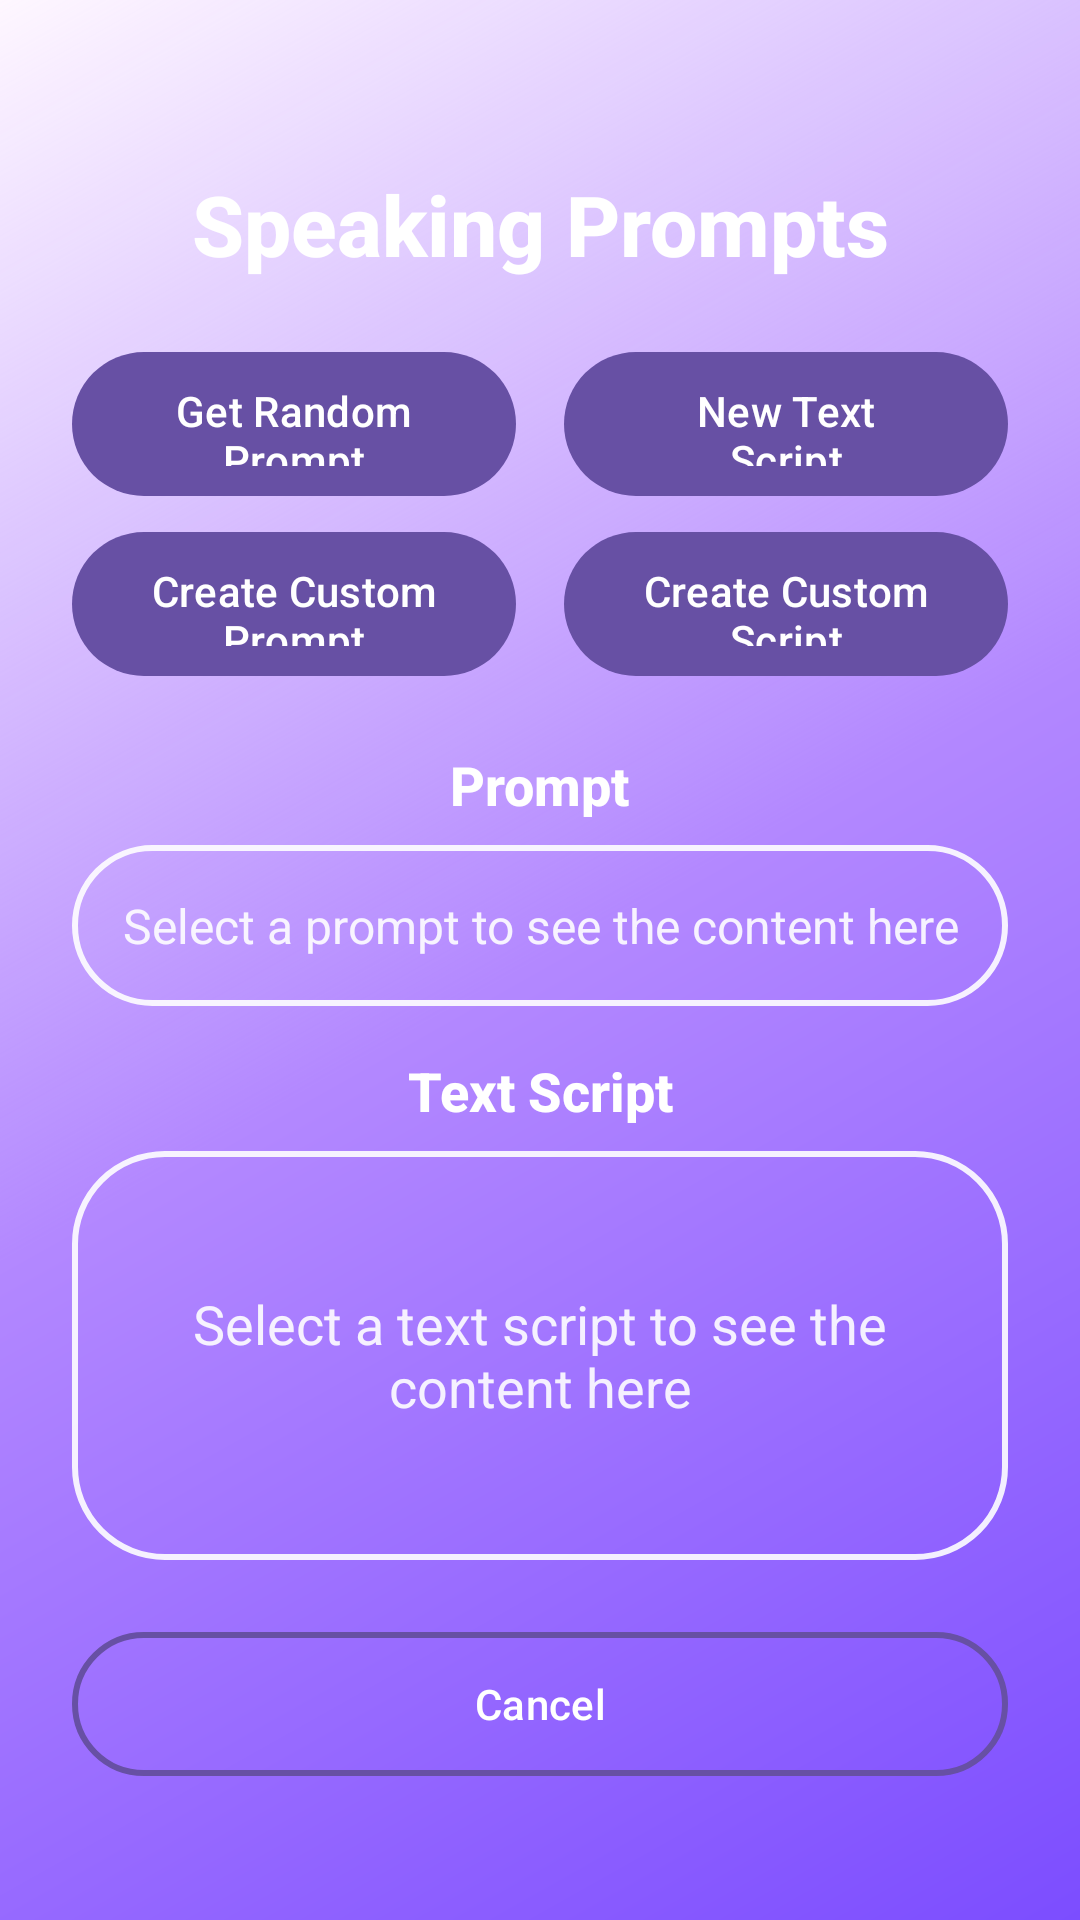

Reconstruct the res/layout file that produces this screen, plus the resources it refers to.
<!-- AndroidManifest.xml: application theme Theme.SpeakEasy -->
<!-- res/layout/activity_prompt.xml -->
<?xml version="1.0" encoding="utf-8"?>
<androidx.constraintlayout.widget.ConstraintLayout
    xmlns:android="http://schemas.android.com/apk/res/android"
    xmlns:app="http://schemas.android.com/apk/res-auto"
    android:layout_width="match_parent"
    android:layout_height="match_parent"
    android:background="@drawable/gradient_background"
    android:padding="24dp">

    
    <TextView
        android:id="@+id/tvTitle"
        android:layout_width="wrap_content"
        android:layout_height="wrap_content"
        android:layout_marginTop="32dp"
        android:text="Speaking Prompts"
        android:textColor="@color/white"
        android:textSize="28sp"
        android:textStyle="bold"
        android:fontFamily="sans-serif-medium"
        app:layout_constraintTop_toTopOf="parent"
        app:layout_constraintStart_toStartOf="parent"
        app:layout_constraintEnd_toEndOf="parent" />

    
    <Button
        android:id="@+id/btnRandomPrompt"
        android:layout_width="0dp"
        android:layout_height="48dp"
        android:layout_marginTop="24dp"
        android:layout_marginEnd="8dp"
        android:text="Get Random Prompt"
        android:textSize="14sp"
        android:fontFamily="sans-serif-medium"
        android:background="@drawable/rounded_button_white"
        android:textColor="@color/white"
        app:layout_constraintTop_toBottomOf="@id/tvTitle"
        app:layout_constraintStart_toStartOf="parent"
        app:layout_constraintEnd_toStartOf="@id/btnNewTextScript" />

    
    <Button
        android:id="@+id/btnNewTextScript"
        android:layout_width="0dp"
        android:layout_height="48dp"
        android:layout_marginStart="8dp"
        android:layout_marginTop="24dp"
        android:background="@drawable/rounded_button_white"
        android:fontFamily="sans-serif-medium"
        android:text="New Text Script"
        android:textColor="@color/white"
        android:textSize="14sp"
        app:layout_constraintEnd_toEndOf="parent"
        app:layout_constraintStart_toEndOf="@id/btnRandomPrompt"
        app:layout_constraintTop_toBottomOf="@id/tvTitle" />

    
    <Button
        android:id="@+id/btnCreateCustom"
        android:layout_width="0dp"
        android:layout_height="48dp"
        android:layout_marginTop="12dp"
        android:layout_marginEnd="8dp"
        android:text="Create Custom Prompt"
        android:textSize="14sp"
        android:fontFamily="sans-serif-medium"
        android:background="@drawable/rounded_button_white"
        android:textColor="@color/white"
        app:layout_constraintTop_toBottomOf="@id/btnRandomPrompt"
        app:layout_constraintStart_toStartOf="parent"
        app:layout_constraintEnd_toStartOf="@id/btnCreateCustomScript" />

    

    <Button
        android:id="@+id/btnCreateCustomScript"
        android:layout_width="0dp"
        android:layout_height="48dp"
        android:layout_marginStart="8dp"
        android:layout_marginTop="12dp"
        android:background="@drawable/rounded_button_white"
        android:fontFamily="sans-serif-medium"
        android:text="Create Custom Script"
        android:textColor="@color/white"
        android:textSize="14sp"
        app:layout_constraintEnd_toEndOf="parent"
        app:layout_constraintStart_toEndOf="@id/btnCreateCustom"
        app:layout_constraintTop_toBottomOf="@+id/btnNewTextScript" />

    <TextView
        android:id="@+id/tvPromptTitle"
        android:layout_width="wrap_content"
        android:layout_height="wrap_content"
        android:layout_marginTop="24dp"
        android:text="Prompt"
        android:textColor="@color/white"
        android:textSize="18sp"
        android:textStyle="bold"
        android:fontFamily="sans-serif-medium"
        app:layout_constraintTop_toBottomOf="@id/btnCreateCustom"
        app:layout_constraintStart_toStartOf="parent"
        app:layout_constraintEnd_toEndOf="parent" />

    <TextView
        android:id="@+id/tvPromptContent"
        android:layout_width="match_parent"
        android:layout_height="wrap_content"
        android:layout_marginTop="8dp"
        android:layout_marginBottom="16dp"
        android:text="Select a prompt to see the content here"
        android:textColor="@color/white"
        android:textSize="16sp"
        android:alpha="0.9"
        android:fontFamily="sans-serif"
        android:gravity="center"
        android:padding="16dp"
        android:background="@drawable/rounded_button_transparent"
        app:layout_constraintTop_toBottomOf="@id/tvPromptTitle"
        app:layout_constraintStart_toStartOf="parent"
        app:layout_constraintEnd_toEndOf="parent" />

    
    <TextView
        android:id="@+id/tvScriptTitle"
        android:layout_width="wrap_content"
        android:layout_height="wrap_content"
        android:layout_marginTop="16dp"
        android:text="Text Script"
        android:textColor="@color/white"
        android:textSize="18sp"
        android:textStyle="bold"
        android:fontFamily="sans-serif-medium"
        app:layout_constraintTop_toBottomOf="@id/tvPromptContent"
        app:layout_constraintStart_toStartOf="parent"
        app:layout_constraintEnd_toEndOf="parent" />

    <TextView
        android:id="@+id/tvScriptContent"
        android:layout_width="match_parent"
        android:layout_height="0dp"
        android:layout_marginTop="8dp"
        android:layout_marginBottom="24dp"
        android:text="Select a text script to see the content here"
        android:textColor="@color/white"
        android:textSize="18sp"
        android:alpha="0.9"
        android:fontFamily="sans-serif"
        android:gravity="center"
        android:padding="24dp"
        android:background="@drawable/rounded_button_transparent"
        app:layout_constraintTop_toBottomOf="@id/tvScriptTitle"
        app:layout_constraintBottom_toTopOf="@id/btnCancel"
        app:layout_constraintStart_toStartOf="parent"
        app:layout_constraintEnd_toEndOf="parent" />

    
    <Button
        android:id="@+id/btnCancel"
        android:layout_width="match_parent"
        android:layout_height="48dp"
        android:layout_marginBottom="24dp"
        android:text="Cancel"
        android:textSize="14sp"
        android:fontFamily="sans-serif-medium"
        android:background="@drawable/rounded_button_transparent"
        android:textColor="@color/white"
        app:layout_constraintBottom_toBottomOf="parent"
        app:layout_constraintStart_toStartOf="parent"
        app:layout_constraintEnd_toEndOf="parent" />

</androidx.constraintlayout.widget.ConstraintLayout>
<!-- resources referenced by this layout -->
<resources>
  <color name="white">#FFFFFFFF</color>
  <!-- drawable gradient_background (drawable) -->
  <shape xmlns:android="http://schemas.android.com/apk/res/android"
      android:shape="rectangle">
      <gradient
          android:type="linear"
          android:angle="135"
          android:startColor="@color/primary"
          android:centerColor="@color/secondary"
          android:endColor="@color/primary_dark" />
  </shape>
  <!-- drawable rounded_button_transparent (drawable) -->
  <shape xmlns:android="http://schemas.android.com/apk/res/android"
      android:shape="rectangle">
      <solid android:color="@android:color/transparent"/>
      <corners android:radius="30dp"/>
      <stroke android:width="2dp" android:color="@color/white" android:alpha="0.5"/>
  </shape>
  <!-- drawable rounded_button_white (drawable) -->
  <shape xmlns:android="http://schemas.android.com/apk/res/android"
      android:shape="rectangle">
      <solid android:color="@color/white"/>
      <corners android:radius="30dp"/>
      <stroke android:width="0dp"/>
  </shape>
  <style name="Theme.SpeakEasy" parent="Base.Theme.SpeakEasy" />
  <color name="primary">#7C4DFF</color>
  <color name="secondary">#B388FF</color>
  <style name="Base.Theme.SpeakEasy" parent="Theme.Material3.DayNight.NoActionBar">
          
          
      </style>
</resources>
